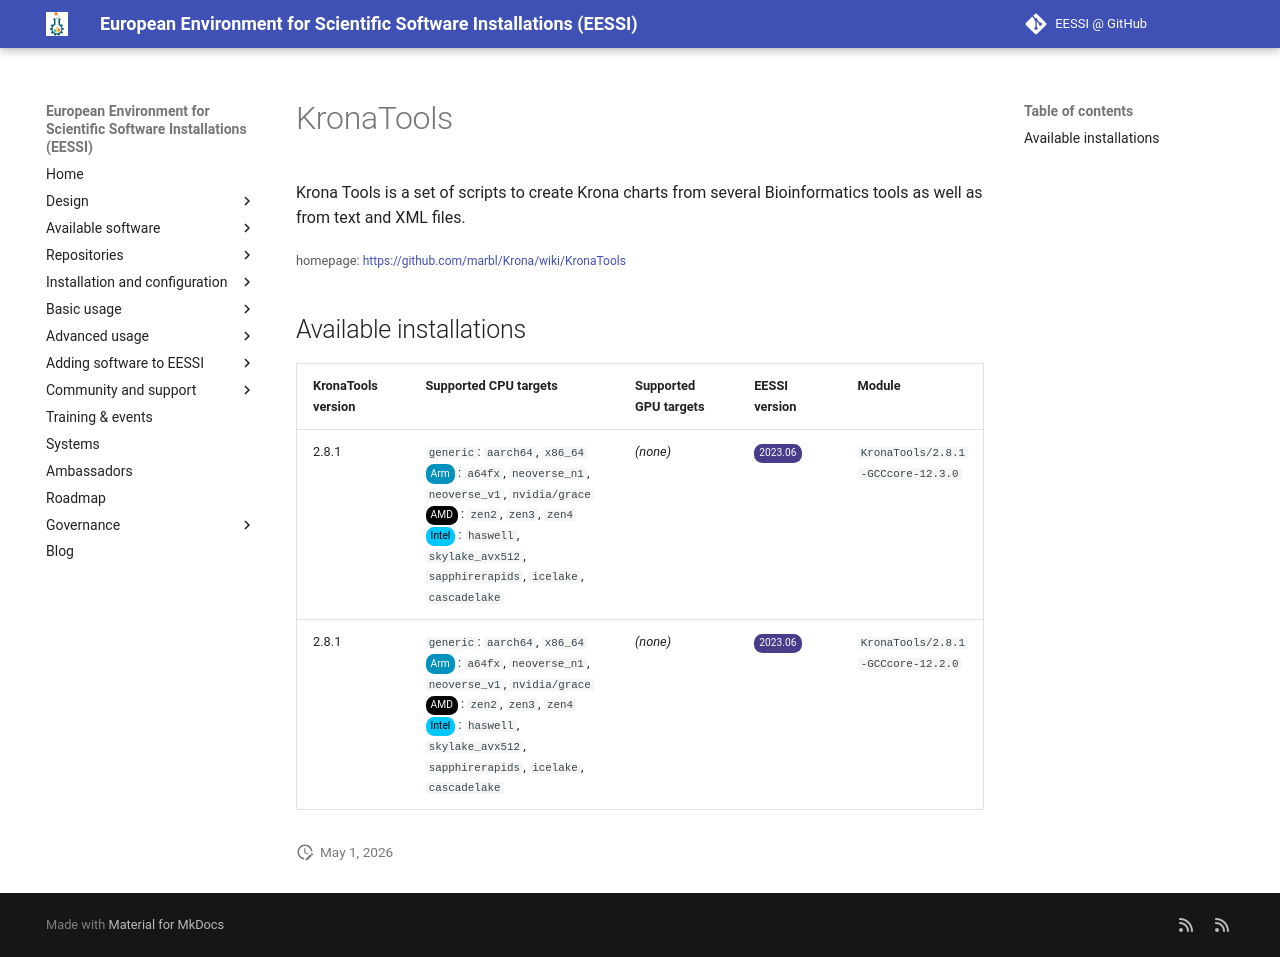

repository: EESSI/docs · page: available_software/detail/KronaTools/index.html · generator: mkdocs

---
json_ld:
  '@context': https://schema.org
  '@type': SoftwareApplication
  applicationCategory: DeveloperApplication
  description: "Krona Tools is a set of scripts to create Krona charts from \nseveral\
    \ Bioinformatics tools as well as from text and XML files."
  license: Not confirmed
  name: KronaTools
  offers:
    '@type': Offer
    price: 0
  operatingSystem: LINUX
  review:
    '@type': Review
    author:
      '@type': Organization
      name: EESSI
    reviewBody: Application has been successfully made available on all architectures
      supported by EESSI
    reviewRating:
      '@type': Rating
      ratingValue: 5
  softwareRequirements: See https://www.eessi.io/docs/ for how to make EESSI available
    on your system
  softwareVersion: '[''2.8.1'']'
  url: https://github.com/marbl/Krona/wiki/KronaTools
---
# KronaTools


Krona Tools is a set of scripts to create Krona charts from 
several Bioinformatics tools as well as from text and XML files.

<small>homepage: </small><span class="software-link">[https://github.com/marbl/Krona/wiki/KronaTools](https://github.com/marbl/Krona/wiki/KronaTools)</span>

## Available installations


|KronaTools version|Supported CPU targets|Supported GPU targets|EESSI version|Module|
| --- | --- | --- | --- | --- |
|2.8.1|`generic`: `aarch64`, `x86_64`<br/><span class="software-cpu-arm">Arm</span>: `a64fx`, `neoverse_n1`, `neoverse_v1`, `nvidia/grace`<br/><span class="software-cpu-amd">AMD</span>: `zen2`, `zen3`, `zen4`<br/><span class="software-cpu-intel">Intel</span>: `haswell`, `skylake_avx512`, `sapphirerapids`, `icelake`, `cascadelake`<br/>|*(none)*|<span class="software-eessi-version-202306">2023.06</span>|`KronaTools/2.8.1-GCCcore-12.3.0`|
|2.8.1|`generic`: `aarch64`, `x86_64`<br/><span class="software-cpu-arm">Arm</span>: `a64fx`, `neoverse_n1`, `neoverse_v1`, `nvidia/grace`<br/><span class="software-cpu-amd">AMD</span>: `zen2`, `zen3`, `zen4`<br/><span class="software-cpu-intel">Intel</span>: `haswell`, `skylake_avx512`, `sapphirerapids`, `icelake`, `cascadelake`<br/>|*(none)*|<span class="software-eessi-version-202306">2023.06</span>|`KronaTools/2.8.1-GCCcore-12.2.0`|
